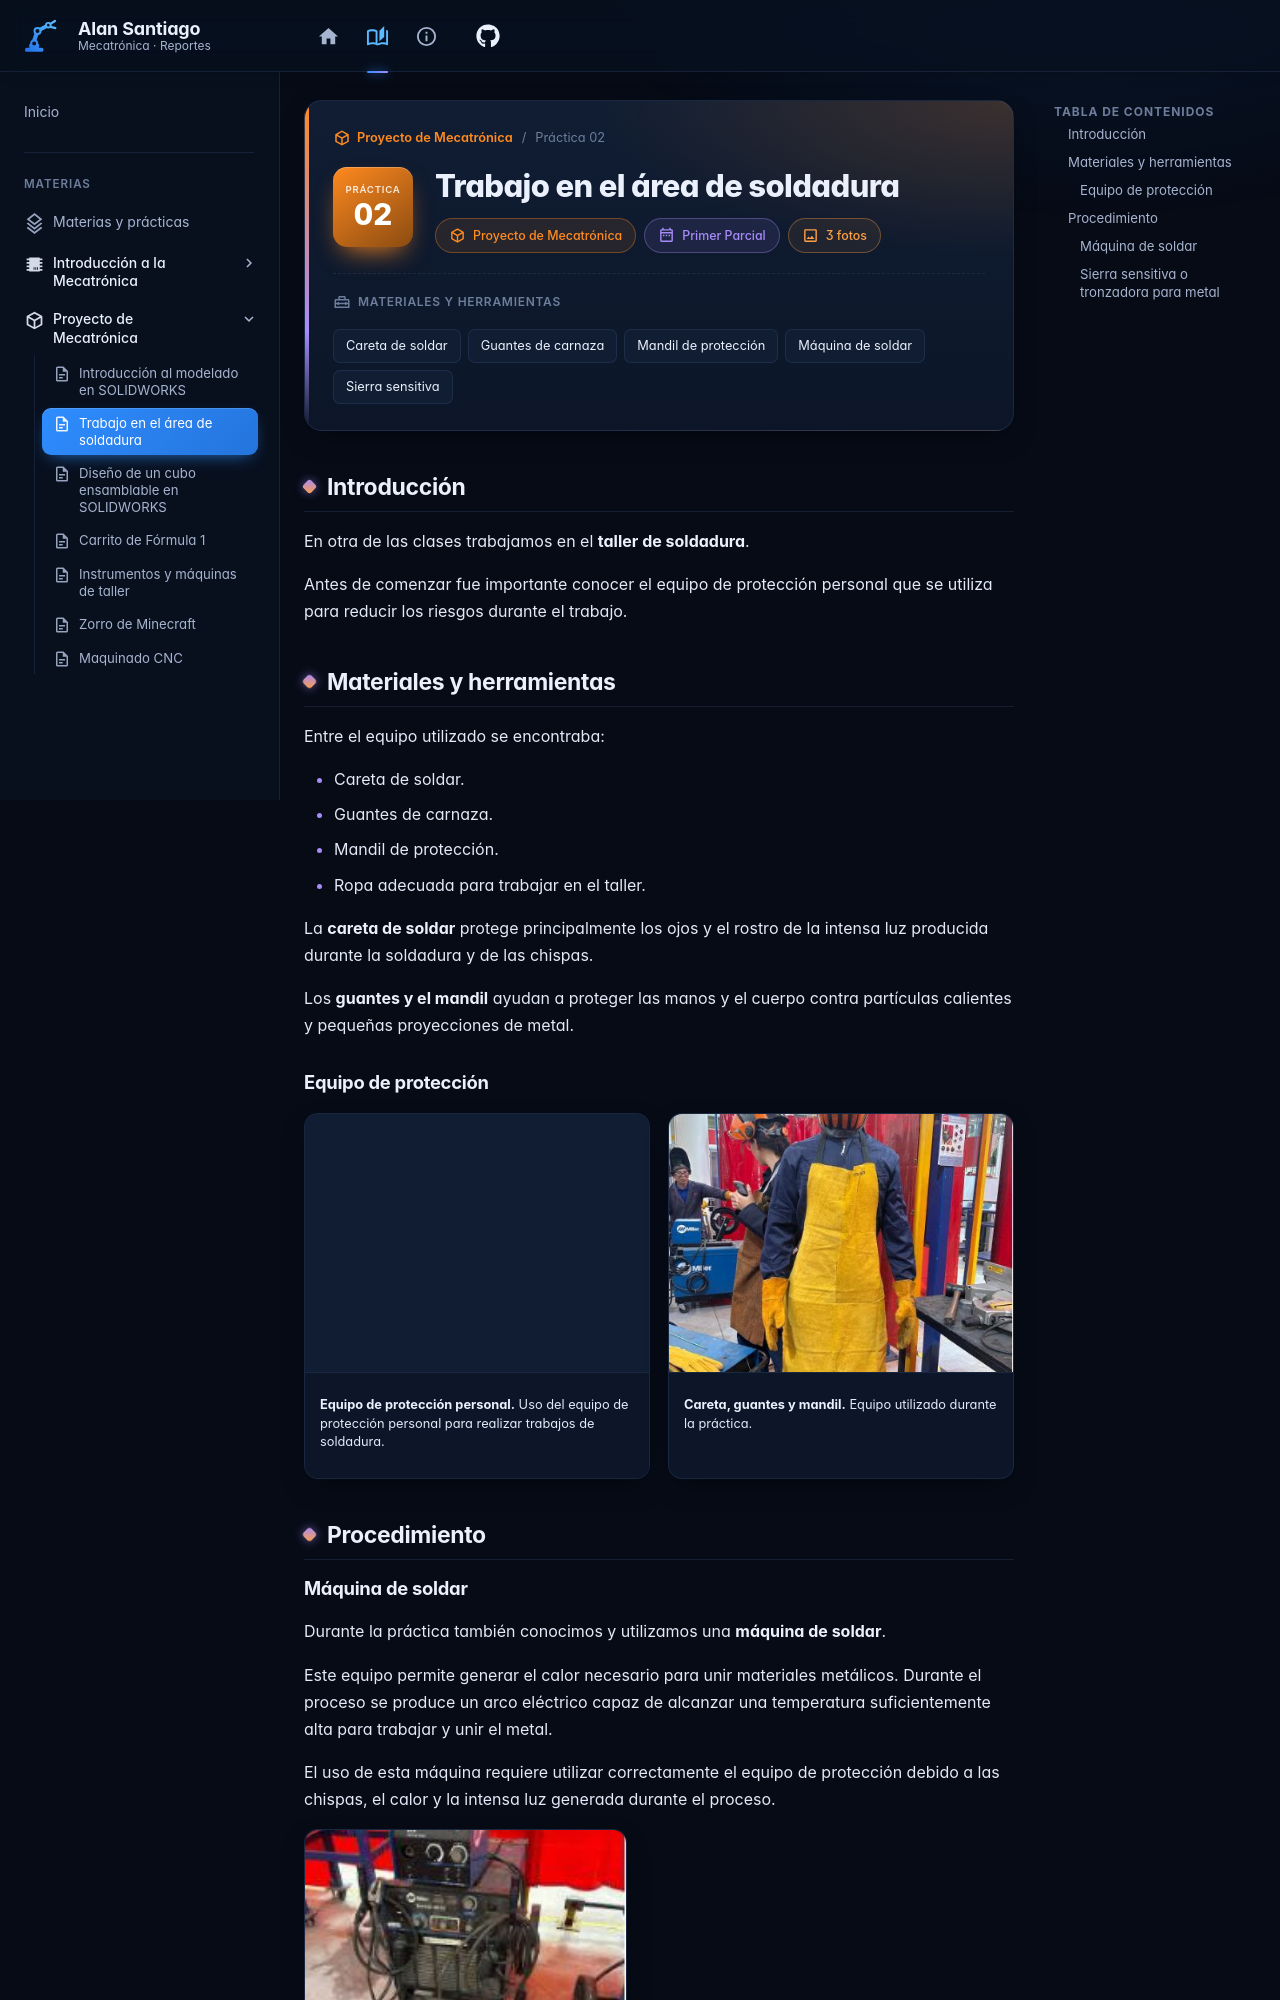

repository: AlanSantiago77/Alan · page: Primer_Parial/Proyecto_Mecatronica/practica-02-soldadura/index.html · generator: mkdocs

---
tipo: practica
numero: 2
title: Trabajo en el área de soldadura
portada: ../pruebas/mesa%20rara.jpeg
materiales: [Careta de soldar, Guantes de carnaza, Mandil de protección, Máquina de soldar, Sierra sensitiva]
etiquetas: [taller, equipo de protección personal, EPP, tronzadora, metal]
---

## Introducción

En otra de las clases trabajamos en el **taller de soldadura**.

Antes de comenzar fue importante conocer el equipo de protección personal que se utiliza para reducir los riesgos durante el trabajo.

## Materiales y herramientas

Entre el equipo utilizado se encontraba:

- Careta de soldar.
- Guantes de carnaza.
- Mandil de protección.
- Ropa adecuada para trabajar en el taller.

La **careta de soldar** protege principalmente los ojos y el rostro de la intensa luz producida durante la soldadura y de las chispas.

Los **guantes y el mandil** ayudan a proteger las manos y el cuerpo contra partículas calientes y pequeñas proyecciones de metal.

### Equipo de protección

<div class="galeria" markdown>

![Equipo de protección](../pruebas/mesa%20rara.jpeg)
/// caption
**Equipo de protección personal.** Uso del equipo de protección personal para realizar trabajos de soldadura.
///

![Equipo de soldadura](../pruebas/señorraro.jpeg)
/// caption
**Careta, guantes y mandil.** Equipo utilizado durante la práctica.
///

</div>

## Procedimiento
